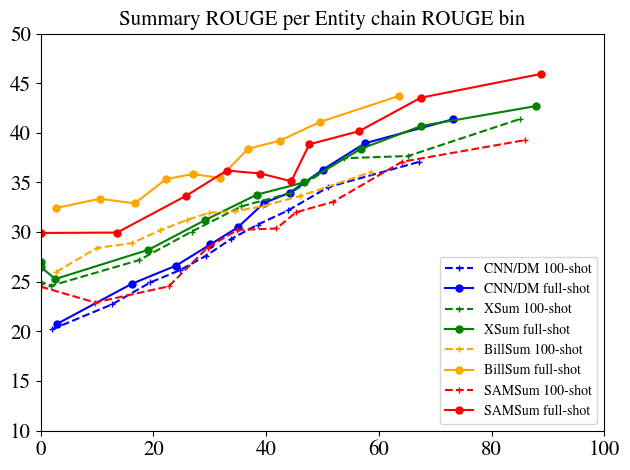
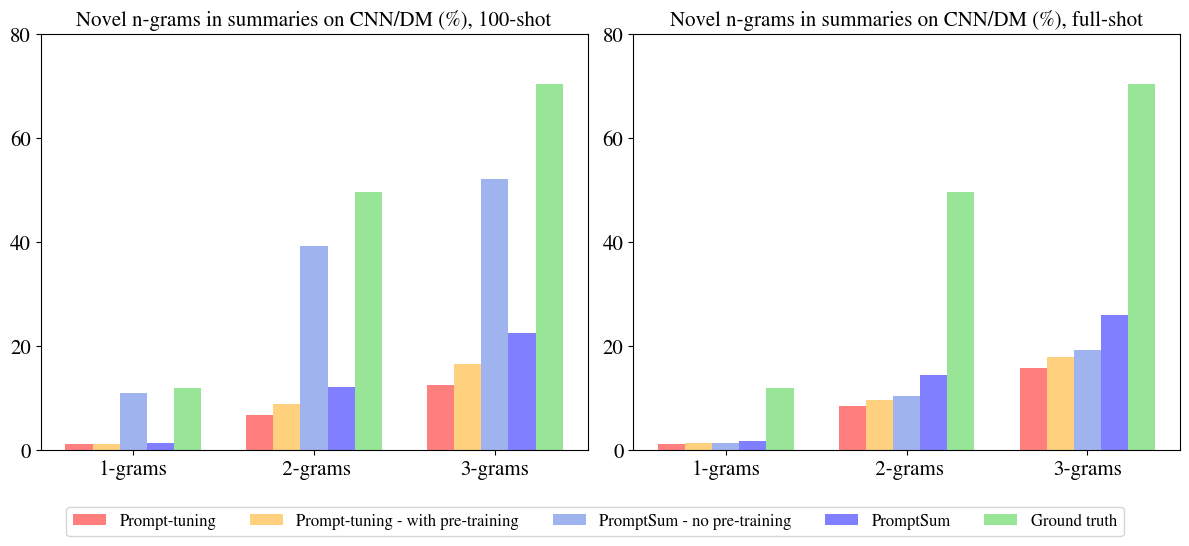
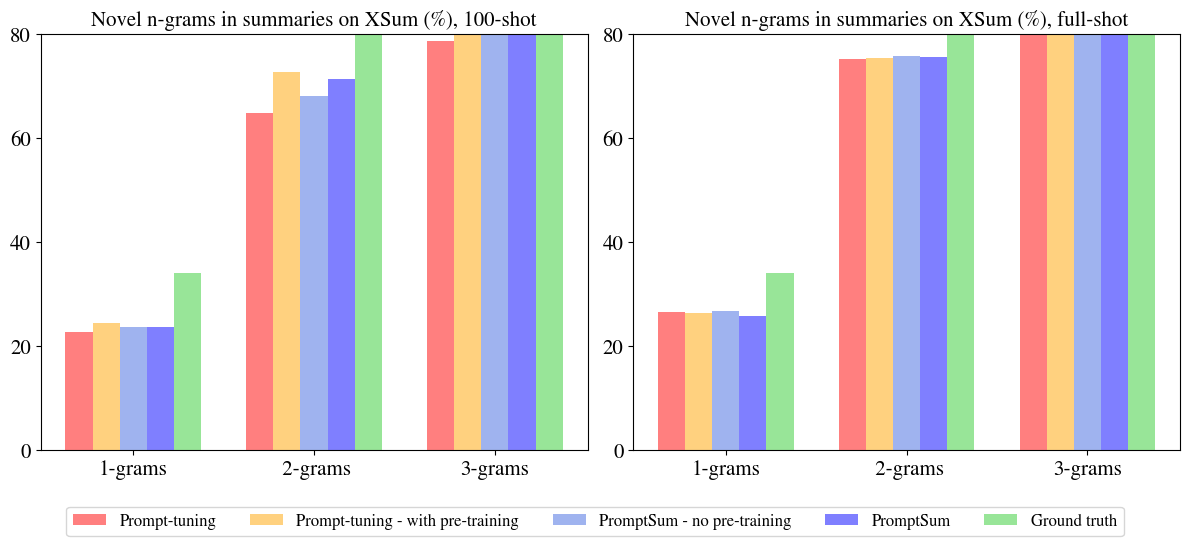

Recreate these plots in Python, in order.
import numpy as np 
import matplotlib
import matplotlib.pyplot as plt
from matplotlib.pyplot import text

matplotlib.rcParams['mathtext.fontset'] = 'stix'
matplotlib.rcParams['font.family'] = 'STIXGeneral'
matplotlib.pyplot.title(r'ABC123 vs $\mathrm{ABC123}^{123}$')
fontsize=15

######################## Correlation between Entity Rouge and Summary Rouge

cnndm_few_x = [1.96, 12.65, 19.43, 24.69, 29.29, 33.74, 38.47, 43.88, 51.04, 67.04]
cnndm_few_y = [20.19, 22.71, 24.92, 26.16, 27.60, 29.29, 30.74, 32.18, 34.54, 37.06]
cnndm_full_x = [2.94, 16.14, 24.05, 30.10, 35.02, 39.60, 44.24, 50.02, 57.53, 73.21]
cnndm_full_y = [20.76, 24.78, 26.63, 28.75, 30.50, 32.93, 33.98, 36.28, 38.95, 41.38]

xsum_few_x = [0.00, 0.00, 1.89, 17.48, 26.80, 35.60, 44.31, 53.75, 65.15, 85.11]
xsum_few_y = [24.73, 24.98, 24.60, 27.18, 30.05, 32.59, 33.92, 37.44, 37.66, 41.41]
xsum_full_x = [0.00, 0.00, 2.61, 19.09, 29.15, 38.34, 46.78, 56.79, 67.55, 87.88]
xsum_full_y = [26.99, 26.47, 25.27, 28.21, 31.20, 33.77, 35.01, 38.38, 40.70, 42.70]

billsum_few_x = [2.73, 9.98, 16.11, 21.19, 25.88, 29.91, 34.39, 39.42, 45.96, 58.66]
billsum_few_y = [25.98, 28.40, 28.88, 30.17, 31.21, 31.95, 32.08, 32.62, 33.62, 36.05]
billsum_full_x = [2.65, 10.51, 16.68, 22.21, 26.96, 31.73, 36.82, 42.43, 49.47, 63.52]
billsum_full_y = [32.42, 33.36, 32.89, 35.33, 35.85, 35.47, 38.40, 39.21, 41.08, 43.72]

samsum_few_x = [0.00, 9.65, 22.71, 29.59, 34.86, 41.82, 45.28, 51.88, 64.09, 85.95]
samsum_few_y = [24.50, 22.90, 24.53, 28.43, 30.21, 30.36, 31.99, 33.05, 37.08, 39.27]
samsum_full_x = [0.00, 13.55, 25.84, 33.00, 38.99, 44.44, 47.66, 56.49, 67.43, 88.68]
samsum_full_y = [29.91, 29.95, 33.67, 36.20, 35.90, 35.12, 38.85, 40.17, 43.54, 45.93]

fig, ax = plt.subplots()

plt.xlim([0,100])
plt.xticks(np.arange(0, 101, 20), fontsize=fontsize)
plt.ylim([10, 50])
plt.yticks(np.arange(10, 51, 5), fontsize=fontsize)

plt.plot(cnndm_few_x, cnndm_few_y, color = "blue", marker = '+', markersize = 5, linestyle = "dashed", label = "CNN/DM 100-shot")
plt.plot(cnndm_full_x, cnndm_full_y, color = "blue", marker = 'o', markersize = 5, label = "CNN/DM full-shot")
plt.plot(xsum_few_x, xsum_few_y, color = "green", marker = '+', markersize = 5, linestyle = "dashed", label = "XSum 100-shot")
plt.plot(xsum_full_x, xsum_full_y, color = "green", marker = 'o', markersize = 5, label = "XSum full-shot")
plt.plot(billsum_few_x, billsum_few_y, color = "orange", marker = '+', markersize = 5, linestyle = "dashed", label = "BillSum 100-shot")
plt.plot(billsum_full_x, billsum_full_y, color = "orange", marker = 'o', markersize = 5, label = "BillSum full-shot")
plt.plot(samsum_few_x, samsum_few_y, color = "red", marker = '+', markersize = 5, linestyle = "dashed", label = "SAMSum 100-shot")
plt.plot(samsum_full_x, samsum_full_y, color = "red", marker = 'o', markersize = 5, label = "SAMSum full-shot")

plt.title('Summary ROUGE per Entity chain ROUGE bin', fontsize=fontsize)


ax.legend(loc='lower right', prop={'size': 10})
plt.tight_layout()
fig.set_dpi(200)
plt.savefig("rouge_summary_vs_rouge_entity.png")

##################### Abstractiveness

n_groups = 3
index = np.arange(n_groups)
bar_width = 0.15
opacity = 0.5

# CNNDM

pt_100 = (1.13, 6.64, 12.39)
pt_pretrained_100 = (1.07, 8.72, 16.52)
ps_no_pretrained_100 = (10.95, 39.17, 51.97)
ps_100 = (1.33, 12.16, 22.40)

pt = (1.15, 8.33, 15.75)
pt_pretrained = (1.32, 9.58, 17.92)
ps_no_pretrained = (1.26, 10.25, 19.09)
ps = (1.68, 14.34, 26.01)

gt = (11.8, 49.62, 70.31)

# create plot
fig, (ax1, ax2) = plt.subplots(1, 2, figsize=(12, 5))

# ax1 

ax1.bar(index - 2 * bar_width, pt_100, bar_width, alpha=opacity, color='red', label='Prompt-tuning')

ax1.bar(index - 1 * bar_width, pt_pretrained_100, bar_width, alpha=opacity, color='orange', label='Prompt-tuning - with pre-training')

ax1.bar(index, ps_no_pretrained_100, bar_width, alpha=opacity, color='royalblue', label='PromptSum - no pre-training')

ax1.bar(index + 1 * bar_width, ps_100, bar_width, alpha=opacity, color='blue', label='PromptSum')

ax1.bar(index + 2 * bar_width, gt, bar_width, alpha=opacity, color='limegreen', label='Ground truth')

# ax2 

ax2.bar(index - 2 * bar_width, pt, bar_width, alpha=opacity,color='red')

ax2.bar(index - 1 * bar_width, pt_pretrained, bar_width, alpha=opacity, color='orange')

ax2.bar(index, ps_no_pretrained, bar_width, alpha=opacity, color='royalblue')

ax2.bar(index + 1 * bar_width, ps, bar_width, alpha=opacity, color='blue')

ax2.bar(index + 2 * bar_width, gt, bar_width, alpha=opacity, color='limegreen')

# setup

ax1.set_xticks(index)
ax1.set_xticklabels(labels = ('1-grams', ' 2-grams', '3-grams'), fontsize=fontsize)
ax1.set_ylim([0,80])
ax1.set_yticks(np.arange(0, 81, 20))
ax1.set_yticklabels(labels = ('0', '20', '40', '60', '80'), fontsize=fontsize)
ax1.set_title("Novel n-grams in summaries on CNN/DM (%), 100-shot", fontsize=fontsize)

ax2.set_xticks(index)
ax2.set_xticklabels(labels = ('1-grams', ' 2-grams', '3-grams'),fontsize=fontsize)
ax2.set_ylim([0,80])
ax2.set_yticks(np.arange(0, 81, 20))
ax2.set_yticklabels(labels = ('0', '20', '40', '60', '80'), fontsize=fontsize)
ax2.set_title("Novel n-grams in summaries on CNN/DM (%), full-shot", fontsize=fontsize)


# plt.legend()
fig.legend(loc='lower center', prop={'size': 12}, bbox_to_anchor=(0.5, -0.1, 0, 0), ncol=5)
plt.tight_layout()
fig.set_dpi(200)
plt.savefig("abstractiveness_cnndm.png")

# XSum

pt_100 = (22.62, 64.82, 78.52)
pt_pretrained_100 = (24.33, 72.64, 88.18)
ps_no_pretrained_100 = (23.52, 67.99, 83.10)
ps_100 = (23.53, 71.33, 86.98)

pt = (26.4, 75.22, 90.16)
pt_pretrained = (26.28, 75.33, 90.32)
ps_no_pretrained = (26.66, 75.79, 90.68)
ps = (25.63, 75.48, 90.49)

gt = (33.99, 83.41, 95.51)

# create plot
fig, (ax1, ax2) = plt.subplots(1, 2, figsize=(12, 5))

# ax1 

ax1.bar(index - 2 * bar_width, pt_100, bar_width, alpha=opacity, color='red', label='Prompt-tuning')

ax1.bar(index - 1 * bar_width, pt_pretrained_100, bar_width, alpha=opacity, color='orange', label='Prompt-tuning - with pre-training')

ax1.bar(index, ps_no_pretrained_100, bar_width, alpha=opacity, color='royalblue', label='PromptSum - no pre-training')

ax1.bar(index + 1 * bar_width, ps_100, bar_width, alpha=opacity, color='blue', label='PromptSum')

ax1.bar(index + 2 * bar_width, gt, bar_width, alpha=opacity, color='limegreen', label='Ground truth')

# ax2 

ax2.bar(index - 2 * bar_width, pt, bar_width, alpha=opacity,color='red')

ax2.bar(index - 1 * bar_width, pt_pretrained, bar_width, alpha=opacity, color='orange')

ax2.bar(index, ps_no_pretrained, bar_width, alpha=opacity, color='royalblue')

ax2.bar(index + 1 * bar_width, ps, bar_width, alpha=opacity, color='blue')

ax2.bar(index + 2 * bar_width, gt, bar_width, alpha=opacity, color='limegreen')

# setup

ax1.set_xticks(index)
ax1.set_xticklabels(labels = ('1-grams', ' 2-grams', '3-grams'), fontsize=fontsize)
ax1.set_ylim([0,80])
ax1.set_yticks(np.arange(0, 81, 20))
ax1.set_yticklabels(labels = ('0', '20', '40', '60', '80'), fontsize=fontsize)
ax1.set_title("Novel n-grams in summaries on XSum (%), 100-shot", fontsize=fontsize)

ax2.set_xticks(index)
ax2.set_xticklabels(labels = ('1-grams', ' 2-grams', '3-grams'),fontsize=fontsize)
ax2.set_ylim([0,80])
ax2.set_yticks(np.arange(0, 81, 20))
ax2.set_yticklabels(labels = ('0', '20', '40', '60', '80'), fontsize=fontsize)
ax2.set_title("Novel n-grams in summaries on XSum (%), full-shot", fontsize=fontsize)


# plt.legend()
fig.legend(loc='lower center', prop={'size': 12}, bbox_to_anchor=(0.5, -0.1, 0, 0), ncol=5)
plt.tight_layout()
fig.set_dpi(200)
plt.savefig("abstractiveness_xsum.png")







